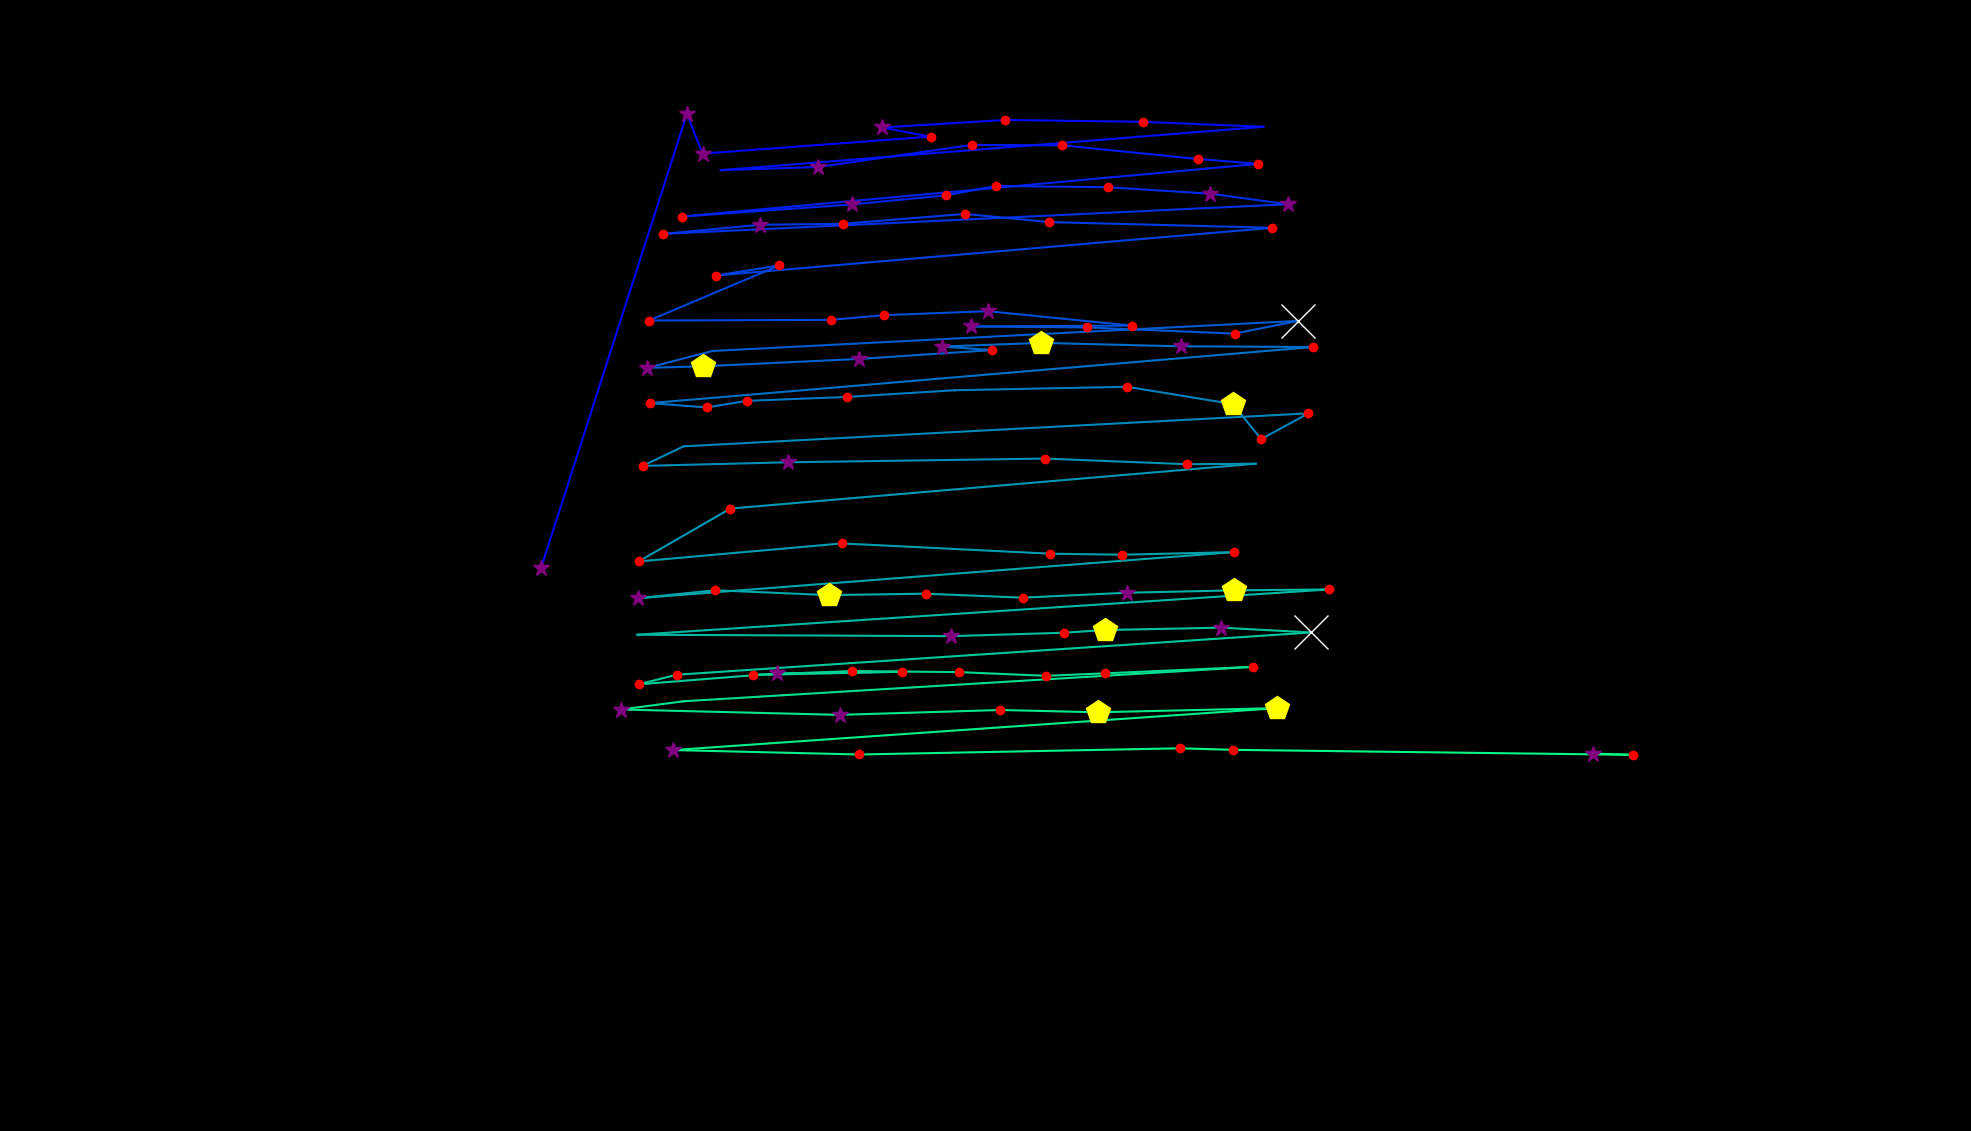

The data file committed next to this chart (first rows):
fixation_id, timestamp, avg_gaze_x, avg_gaze_y, duration
0.0, 24.1, 702.6, 730.9, 253.1
1.0, 626.7, 892.1, 1321, 301.3
2.0, 952.1, 912.4, 1269, 337.4
3.0, 1338, 1208, 1291, 132.6
4.0, 1531, 1146, 1303, 289.2
5.0, 1916, 1306, 1313, 144.6
6.0, 2121, 1484, 1311, 241
7.0, 2446, 1641, 1304, 108.5
8.0, 2880, 936.1, 1248, 96.41
9.0, 3025, 1062, 1252, 325.4
10.0, 3386, 1262, 1281, 132.6
11.0, 3543, 1380, 1280, 156.7
12.0, 3724, 1556, 1262, 204.9
13.0, 3965, 1634, 1256, 120.5
14.0, 4194, 885.5, 1188, 241
15.0, 4483, 1106, 1203, 277.2
16.0, 4784, 1229, 1215, 168.7
17.0, 5001, 1293, 1227, 144.6
18.0, 5194, 1438, 1226, 204.9
19.0, 5447, 1571, 1217, 289.2
20.0, 5761, 1673, 1204, 253.1
21.0, 6110, 861.4, 1165, 156.7
22.0, 6291, 986.9, 1177, 277.2
23.0, 6616, 1094, 1178, 132.6
24.0, 6797, 1253, 1191, 156.7
25.0, 6990, 1362, 1180, 156.7
26.0, 7231, 1652, 1173, 192.8
27.0, 7508, 929.9, 1111, 156.7
28.0, 7689, 1012, 1124, 132.6
29.0, 7918, 842.8, 1053, 180.8
30.0, 8123, 1079, 1053, 204.9
31.0, 8352, 1148, 1060, 156.7
32.0, 8544, 1283, 1065, 265.1
33.0, 8918, 1470, 1046, 120.5
34.0, 9063, 1262, 1045, 349.5
35.0, 9436, 1412, 1044, 241
36.0, 9737, 1603, 1036, 132.6
37.0, 9894, 1686, 1052, 554.4
38.0, 10545, 925.3, 1013, 108.5
39.0, 10677, 840.5, 991.1, 289.2
40.0, 10991, 913.6, 993.2, 518.2
41.0, 11533, 1116, 1003, 301.3
42.0, 11883, 1289, 1014, 229
43.0, 12136, 1223, 1019, 277.2
44.0, 12437, 1352, 1024, 542.3
45.0, 13015, 1533, 1019, 325.4
46.0, 13377, 1706, 1018, 192.8
47.0, 13714, 844.4, 945.3, 216.9
48.0, 13955, 917.9, 939.7, 204.9
49.0, 14184, 969.9, 948.2, 180.8
50.0, 14413, 1100, 953.3, 192.8
51.0, 14642, 1240, 962, 96.41
52.0, 14859, 1464, 966.5, 156.7
53.0, 15064, 1601, 944, 518.2
54.0, 15606, 1638, 898.5, 120.5
55.0, 15763, 1699, 932, 216.9
56.0, 16064, 887.8, 889.2, 108.5
57.0, 16197, 834.6, 863.8, 192.8
58.0, 16438, 1023, 868.4, 313.3
59.0, 16932, 1357, 873.3, 204.9
... 44 more rows
